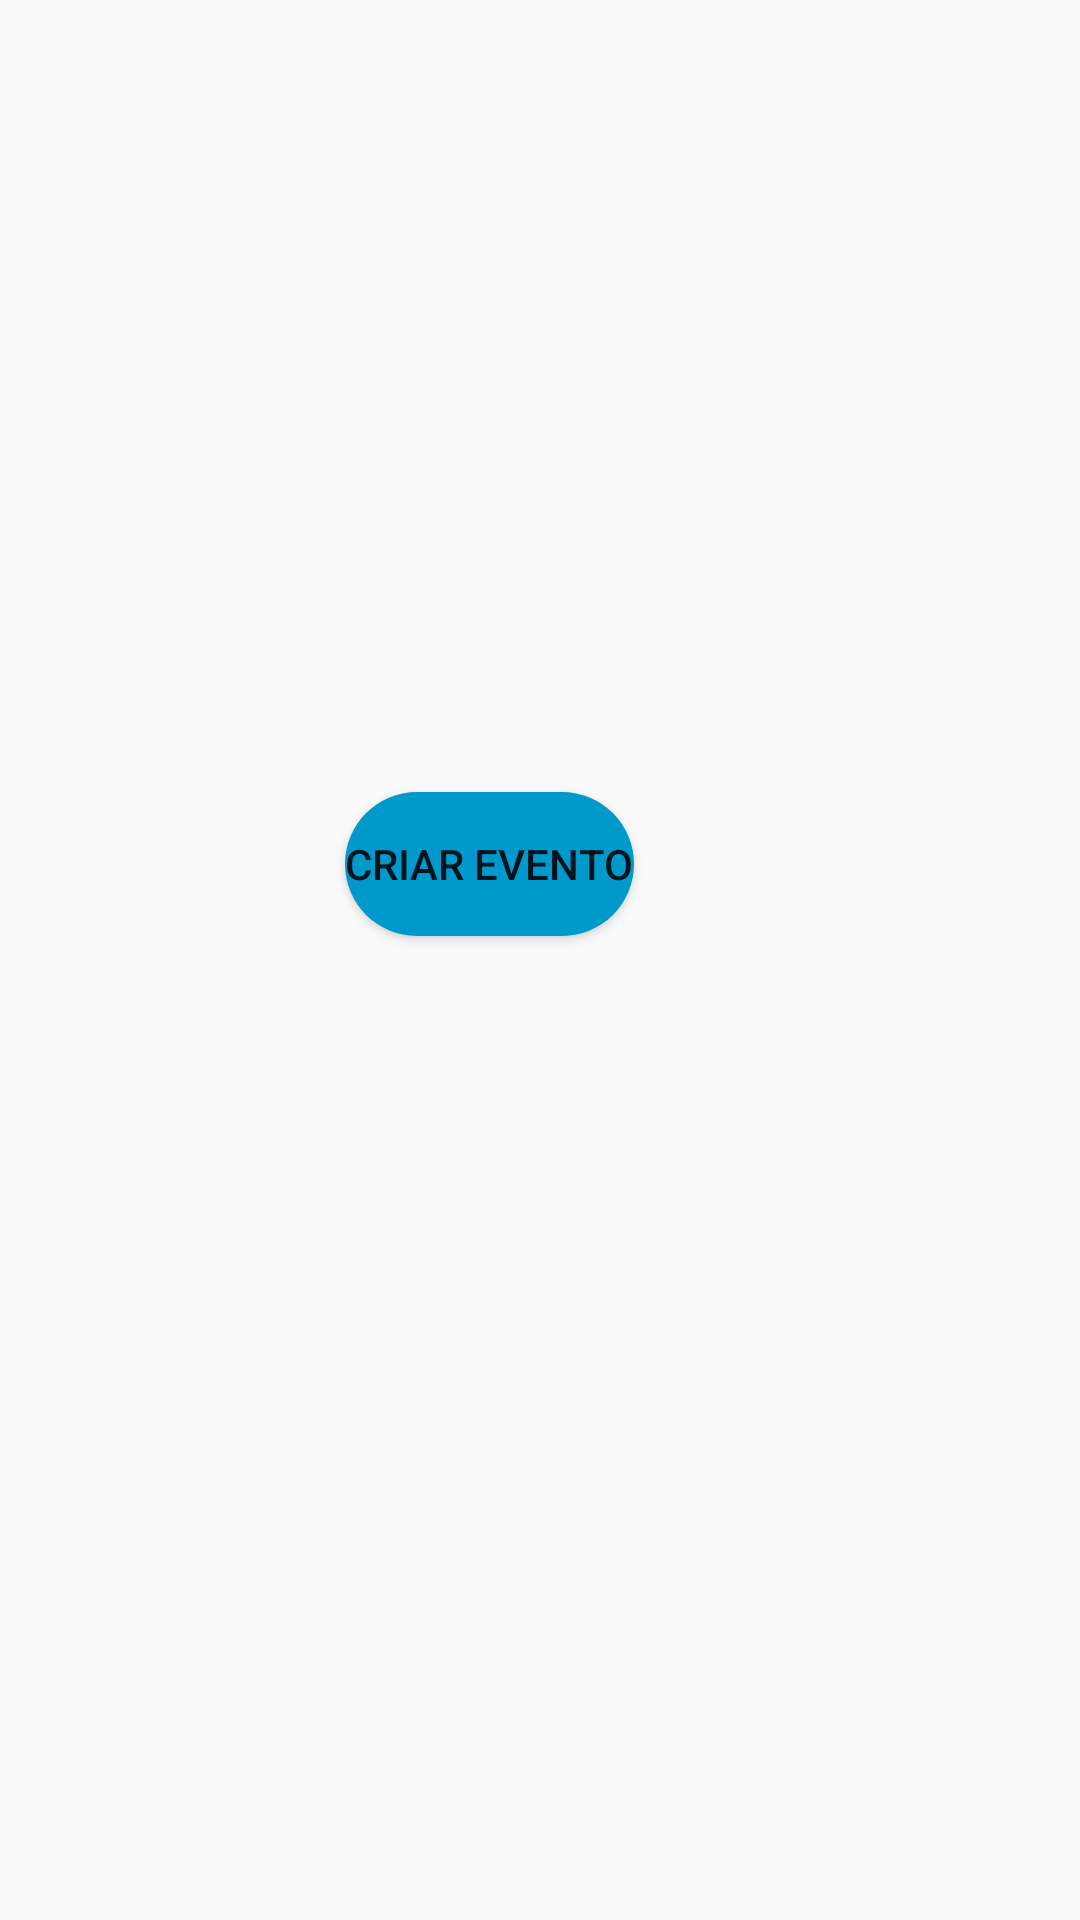

This screen was rendered from an Android layout file. Write that file and the resources it references.
<!-- AndroidManifest.xml: application theme AppTheme -->
<!-- res/layout/activity_expandable.xml -->
<?xml version="1.0" encoding="utf-8"?>
<androidx.constraintlayout.widget.ConstraintLayout xmlns:android="http://schemas.android.com/apk/res/android"
    xmlns:app="http://schemas.android.com/apk/res-auto"
    xmlns:tools="http://schemas.android.com/tools"
    android:layout_width="match_parent"
    android:layout_height="match_parent"
    tools:context=".GrupoActivity">

    <ExpandableListView
        android:id="@+id/expandableListView"
        android:layout_width="410dp"
        android:layout_height="266dp"
        app:layout_constraintBottom_toBottomOf="parent"
        app:layout_constraintEnd_toEndOf="parent"
        app:layout_constraintStart_toStartOf="parent"
        app:layout_constraintTop_toTopOf="parent"
        app:layout_constraintVertical_bias="0.0">

    </ExpandableListView>

    <Button
        android:id="@+id/bEvento"
        android:layout_width="wrap_content"
        android:layout_height="wrap_content"
        android:background="@drawable/botoes"
        android:text="Criar evento"
        app:layout_constraintBottom_toBottomOf="parent"
        app:layout_constraintEnd_toEndOf="parent"
        app:layout_constraintHorizontal_bias="0.436"
        app:layout_constraintStart_toStartOf="parent"
        app:layout_constraintTop_toTopOf="parent"
        app:layout_constraintVertical_bias="0.446" />

</androidx.constraintlayout.widget.ConstraintLayout>
<!-- resources referenced by this layout -->
<resources>
  <!-- drawable botoes (drawable) -->
  <?xml version="1.0" encoding="utf-8"?>
  <shape xmlns:android="http://schemas.android.com/apk/res/android">
  
      <solid android:color="@android:color/holo_blue_dark" />
      <corners android:radius="50dp" />
  
  </shape>
  <style name="AppTheme" parent="Theme.AppCompat.DayNight.DarkActionBar">
          
          <item name="colorPrimary">@color/colorPrimary</item>
          <item name="colorPrimaryDark">@color/colorPrimaryDark</item>
          <item name="colorAccent">@color/colorAccent</item>
          <item name="android:forceDarkAllowed" tools:targetApi="29">true</item>
      </style>
  <!-- not gathered from this repository: default colours our renderer supplied (Android Studio template values) -->
  <color name="colorPrimary">#FF6200EE</color>
  <color name="colorPrimaryDark">#FF3700B3</color>
  <color name="colorAccent">#FF03DAC5</color>
</resources>
